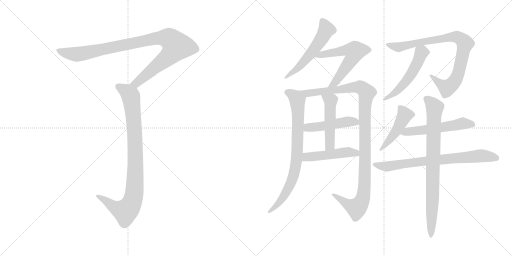
t = 0.00 s
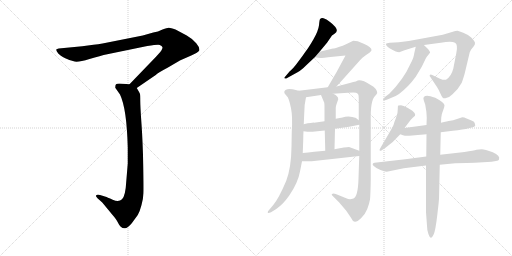
t = 2.43 s
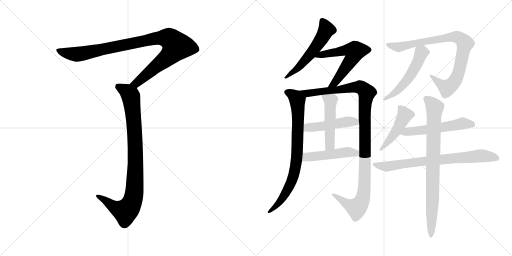
t = 4.86 s
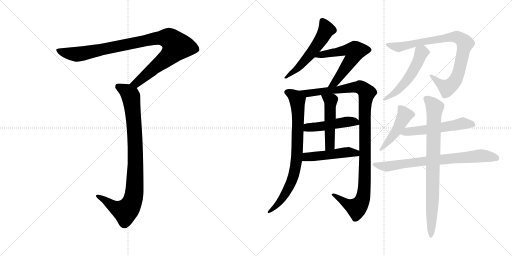
t = 7.29 s
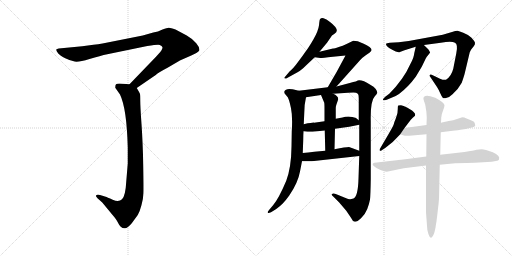
t = 9.72 s
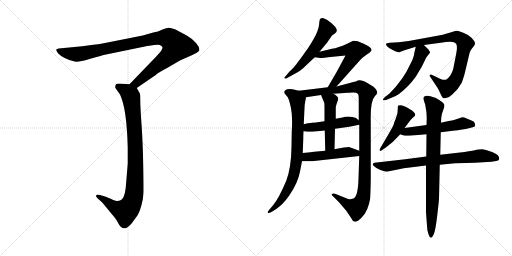
t = 12.16 s

The animated SVG that drew these frames (rendered in a browser with its animation timeline set to each time). Animation: 15 CSS @keyframes rules; one cycle of 12.16 s.

<svg version="1.1" viewBox="0 0 2048 1024" xmlns="http://www.w3.org/2000/svg">
  <g stroke="lightgray" stroke-dasharray="1,1" stroke-width="1" transform="scale(4, 4)">
    <line x1="0" y1="0" x2="256" y2="256"></line>
    <line x1="256" y1="0" x2="0" y2="256"></line>
    <line x1="128" y1="0" x2="128" y2="256"></line>
    <line x1="0" y1="128" x2="256" y2="128"></line>
    <line x1="256" y1="0" x2="512" y2="256"></line>
    <line x1="512" y1="0" x2="256" y2="256"></line>
    <line x1="384" y1="0" x2="384" y2="256"></line>
    <line x1="256" y1="128" x2="512" y2="128"></line>
  </g>
<g transform="scale(1, -1) translate(0, -850)">
   <style type="text/css">
    @keyframes keyframes0 {
      from {
       stroke: black;
       stroke-dashoffset: 993;
       stroke-width: 128;
       }
       76% {
       animation-timing-function: step-end;
       stroke: black;
       stroke-dashoffset: 0;
       stroke-width: 128;
       }
       to {
       stroke: black;
       stroke-width: 1024;
       }
       }
       #make-me-a-hanzi-animation-0 {
         animation: keyframes0 1.058105s both;
         animation-delay: 0.000000s;
         animation-timing-function: linear;
       }
    @keyframes keyframes1 {
      from {
       stroke: black;
       stroke-dashoffset: 919;
       stroke-width: 128;
       }
       75% {
       animation-timing-function: step-end;
       stroke: black;
       stroke-dashoffset: 0;
       stroke-width: 128;
       }
       to {
       stroke: black;
       stroke-width: 1024;
       }
       }
       #make-me-a-hanzi-animation-1 {
         animation: keyframes1 0.997884s both;
         animation-delay: 1.058105s;
         animation-timing-function: linear;
       }
    @keyframes keyframes2 {
      from {
       stroke: black;
       stroke-dashoffset: 549;
       stroke-width: 128;
       }
       64% {
       animation-timing-function: step-end;
       stroke: black;
       stroke-dashoffset: 0;
       stroke-width: 128;
       }
       to {
       stroke: black;
       stroke-width: 1024;
       }
       }
       #make-me-a-hanzi-animation-2 {
         animation: keyframes2 0.696777s both;
         animation-delay: 2.055989s;
         animation-timing-function: linear;
       }
    @keyframes keyframes3 {
      from {
       stroke: black;
       stroke-dashoffset: 588;
       stroke-width: 128;
       }
       66% {
       animation-timing-function: step-end;
       stroke: black;
       stroke-dashoffset: 0;
       stroke-width: 128;
       }
       to {
       stroke: black;
       stroke-width: 1024;
       }
       }
       #make-me-a-hanzi-animation-3 {
         animation: keyframes3 0.728516s both;
         animation-delay: 2.752766s;
         animation-timing-function: linear;
       }
    @keyframes keyframes4 {
      from {
       stroke: black;
       stroke-dashoffset: 790;
       stroke-width: 128;
       }
       72% {
       animation-timing-function: step-end;
       stroke: black;
       stroke-dashoffset: 0;
       stroke-width: 128;
       }
       to {
       stroke: black;
       stroke-width: 1024;
       }
       }
       #make-me-a-hanzi-animation-4 {
         animation: keyframes4 0.892904s both;
         animation-delay: 3.481282s;
         animation-timing-function: linear;
       }
    @keyframes keyframes5 {
      from {
       stroke: black;
       stroke-dashoffset: 1106;
       stroke-width: 128;
       }
       78% {
       animation-timing-function: step-end;
       stroke: black;
       stroke-dashoffset: 0;
       stroke-width: 128;
       }
       to {
       stroke: black;
       stroke-width: 1024;
       }
       }
       #make-me-a-hanzi-animation-5 {
         animation: keyframes5 1.150065s both;
         animation-delay: 4.374186s;
         animation-timing-function: linear;
       }
    @keyframes keyframes6 {
      from {
       stroke: black;
       stroke-dashoffset: 474;
       stroke-width: 128;
       }
       61% {
       animation-timing-function: step-end;
       stroke: black;
       stroke-dashoffset: 0;
       stroke-width: 128;
       }
       to {
       stroke: black;
       stroke-width: 1024;
       }
       }
       #make-me-a-hanzi-animation-6 {
         animation: keyframes6 0.635742s both;
         animation-delay: 5.524251s;
         animation-timing-function: linear;
       }
    @keyframes keyframes7 {
      from {
       stroke: black;
       stroke-dashoffset: 492;
       stroke-width: 128;
       }
       62% {
       animation-timing-function: step-end;
       stroke: black;
       stroke-dashoffset: 0;
       stroke-width: 128;
       }
       to {
       stroke: black;
       stroke-width: 1024;
       }
       }
       #make-me-a-hanzi-animation-7 {
         animation: keyframes7 0.650391s both;
         animation-delay: 6.159993s;
         animation-timing-function: linear;
       }
    @keyframes keyframes8 {
      from {
       stroke: black;
       stroke-dashoffset: 478;
       stroke-width: 128;
       }
       61% {
       animation-timing-function: step-end;
       stroke: black;
       stroke-dashoffset: 0;
       stroke-width: 128;
       }
       to {
       stroke: black;
       stroke-width: 1024;
       }
       }
       #make-me-a-hanzi-animation-8 {
         animation: keyframes8 0.638997s both;
         animation-delay: 6.810384s;
         animation-timing-function: linear;
       }
    @keyframes keyframes9 {
      from {
       stroke: black;
       stroke-dashoffset: 857;
       stroke-width: 128;
       }
       74% {
       animation-timing-function: step-end;
       stroke: black;
       stroke-dashoffset: 0;
       stroke-width: 128;
       }
       to {
       stroke: black;
       stroke-width: 1024;
       }
       }
       #make-me-a-hanzi-animation-9 {
         animation: keyframes9 0.947428s both;
         animation-delay: 7.449381s;
         animation-timing-function: linear;
       }
    @keyframes keyframes10 {
      from {
       stroke: black;
       stroke-dashoffset: 519;
       stroke-width: 128;
       }
       63% {
       animation-timing-function: step-end;
       stroke: black;
       stroke-dashoffset: 0;
       stroke-width: 128;
       }
       to {
       stroke: black;
       stroke-width: 1024;
       }
       }
       #make-me-a-hanzi-animation-10 {
         animation: keyframes10 0.672363s both;
         animation-delay: 8.396809s;
         animation-timing-function: linear;
       }
    @keyframes keyframes11 {
      from {
       stroke: black;
       stroke-dashoffset: 461;
       stroke-width: 128;
       }
       60% {
       animation-timing-function: step-end;
       stroke: black;
       stroke-dashoffset: 0;
       stroke-width: 128;
       }
       to {
       stroke: black;
       stroke-width: 1024;
       }
       }
       #make-me-a-hanzi-animation-11 {
         animation: keyframes11 0.625163s both;
         animation-delay: 9.069172s;
         animation-timing-function: linear;
       }
    @keyframes keyframes12 {
      from {
       stroke: black;
       stroke-dashoffset: 543;
       stroke-width: 128;
       }
       64% {
       animation-timing-function: step-end;
       stroke: black;
       stroke-dashoffset: 0;
       stroke-width: 128;
       }
       to {
       stroke: black;
       stroke-width: 1024;
       }
       }
       #make-me-a-hanzi-animation-12 {
         animation: keyframes12 0.691895s both;
         animation-delay: 9.694335s;
         animation-timing-function: linear;
       }
    @keyframes keyframes13 {
      from {
       stroke: black;
       stroke-dashoffset: 739;
       stroke-width: 128;
       }
       71% {
       animation-timing-function: step-end;
       stroke: black;
       stroke-dashoffset: 0;
       stroke-width: 128;
       }
       to {
       stroke: black;
       stroke-width: 1024;
       }
       }
       #make-me-a-hanzi-animation-13 {
         animation: keyframes13 0.851400s both;
         animation-delay: 10.386230s;
         animation-timing-function: linear;
       }
    @keyframes keyframes14 {
      from {
       stroke: black;
       stroke-dashoffset: 820;
       stroke-width: 128;
       }
       73% {
       animation-timing-function: step-end;
       stroke: black;
       stroke-dashoffset: 0;
       stroke-width: 128;
       }
       to {
       stroke: black;
       stroke-width: 1024;
       }
       }
       #make-me-a-hanzi-animation-14 {
         animation: keyframes14 0.917318s both;
         animation-delay: 11.237630s;
         animation-timing-function: linear;
       }
</style>
<path d="M 547.0 498.0 L 623.0 550.0 Q 630.0 558.0 672.0 580.0 Q 721.0 609.0 724.0 610.0 L 765.0 628.0 Q 793.0 640.0 797.0 648.0 Q 800.0 659.0 785.0 677.0 Q 770.0 695.0 747.0 708.0 L 702.0 732.0 Q 680.0 740.0 674.0 739.0 Q 669.0 738.0 650.0 732.0 Q 632.0 723.0 613.0 720.0 L 571.0 708.0 L 410.0 676.0 Q 393.0 673.0 374.0 671.0 L 329.0 665.0 L 235.0 656.0 Q 227.0 655.0 225.0 652.0 Q 224.0 648.0 233.0 636.0 Q 240.0 628.0 261.0 617.0 Q 283.0 606.0 299.0 604.0 Q 315.0 601.0 358.0 614.0 Q 402.0 627.0 429.0 633.0 L 589.0 666.0 Q 635.0 673.0 639.0 670.0 Q 648.0 667.0 650.0 661.0 Q 650.0 656.0 647.0 651.0 Q 645.0 646.0 624.0 623.0 L 518.0 513.0 C 497.0 491.0 522.0 481.0 547.0 498.0 Z" fill="lightgray"></path> 
<path d="M 518.0 513.0 L 477.0 516.0 Q 467.0 516.0 464.0 513.0 Q 461.0 510.0 461.0 499.0 L 480.0 472.0 Q 507.0 416.0 511.0 260.0 L 511.0 196.0 L 505.0 124.0 Q 502.0 66.0 488.0 53.0 Q 475.0 40.0 451.0 51.0 Q 427.0 62.0 423.0 63.0 L 400.0 70.0 Q 387.0 73.0 384.0 68.0 Q 382.0 66.0 390.0 57.0 L 409.0 40.0 L 447.0 -6.0 Q 466.0 -28.0 471.0 -39.0 Q 476.0 -50.0 483.0 -57.0 Q 491.0 -64.0 500.0 -63.0 Q 510.0 -63.0 527.0 -43.0 L 551.0 -10.0 Q 559.0 3.0 566.0 30.0 Q 573.0 56.0 574.0 78.0 Q 575.0 99.0 573.0 191.0 Q 571.0 283.0 566.0 354.0 Q 561.0 424.0 561.0 447.0 Q 561.0 469.0 560.0 474.0 Q 559.0 478.0 547.0 498.0 C 539.0 511.0 539.0 511.0 518.0 513.0 Z" fill="lightgray"></path> 
<path d="M 1278.0 643.5 L 1308.0 679.5 L 1328.0 708.5 L 1338.0 715.5 Q 1363.0 729.5 1320.0 762.5 Q 1305.0 775.5 1294.0 777.5 Q 1283.0 778.5 1280.0 773.5 Q 1278.0 771.5 1276.0 749.5 Q 1273.0 726.5 1254.0 693.5 Q 1235.0 660.5 1221.0 642.5 Q 1211.0 627.5 1192.0 602.5 Q 1173.0 576.5 1159.0 565.5 L 1137.0 539.5 Q 1137.0 538.5 1139.0 536.5 Q 1141.0 533.5 1152.0 540.5 L 1192.0 562.5 Q 1204.0 568.5 1225.0 589.5 L 1259.0 621.5 L 1278.0 643.5 Z" fill="lightgray"></path> 
<path d="M 1346.0 504.5 L 1440.0 609.5 Q 1451.0 621.5 1463.0 629.5 L 1479.0 640.5 Q 1485.0 646.5 1486.0 649.5 Q 1488.0 660.5 1455.0 675.5 Q 1438.0 683.5 1431.0 685.5 L 1413.0 687.5 L 1384.0 673.5 Q 1372.0 667.5 1355.0 662.5 Q 1337.0 656.5 1332.0 656.5 L 1278.0 643.5 C 1249.0 636.5 1229.0 625.5 1259.0 621.5 L 1281.0 618.5 Q 1281.0 617.5 1332.0 623.5 L 1382.0 628.5 L 1347.0 563.5 L 1311.0 501.5 C 1296.0 475.5 1326.0 482.5 1346.0 504.5 Z" fill="lightgray"></path> 
<path d="M 1137.0 483.5 Q 1137.0 476.5 1141.0 473.5 L 1151.0 461.5 Q 1157.0 451.5 1164.0 417.5 Q 1171.0 383.5 1167.0 323.5 L 1166.0 263.5 Q 1165.0 180.5 1145.0 127.5 Q 1115.0 56.5 1093.0 30.5 L 1077.0 11.5 Q 1070.0 4.5 1071.0 0.5 Q 1072.0 -4.5 1084.0 1.5 L 1105.0 14.5 Q 1120.0 25.5 1131.0 36.5 Q 1142.0 47.5 1157.0 68.5 Q 1192.0 119.5 1200.0 164.5 L 1208.0 205.5 L 1211.0 238.5 L 1213.0 292.5 Q 1213.0 311.5 1214.0 325.5 L 1215.0 353.5 L 1217.0 397.5 Q 1217.0 432.5 1224.0 461.5 C 1228.0 479.5 1224.0 480.5 1195.0 487.5 L 1175.0 492.5 Q 1173.0 493.5 1157.0 494.5 Q 1141.0 494.5 1137.0 483.5 Z" fill="lightgray"></path> 
<path d="M 1437.0 226.5 L 1434.0 136.5 Q 1432.0 64.5 1414.0 56.5 Q 1404.0 53.5 1401.0 53.5 Q 1397.0 52.5 1380.0 59.5 L 1343.0 74.5 Q 1332.0 77.5 1328.0 74.5 Q 1324.0 71.5 1334.0 63.5 L 1356.0 41.5 L 1385.0 7.5 L 1404.0 -20.5 Q 1410.0 -34.5 1419.0 -36.5 Q 1427.0 -38.5 1444.0 -22.5 Q 1461.0 -6.5 1469.0 14.5 Q 1477.0 35.5 1480.0 52.5 Q 1482.0 69.5 1483.0 134.5 L 1483.0 365.5 Q 1481.0 447.5 1500.0 466.5 Q 1505.0 470.5 1509.0 478.5 Q 1510.0 483.5 1503.0 494.5 Q 1496.0 504.5 1481.0 511.5 Q 1448.0 532.5 1431.0 528.5 Q 1431.0 526.5 1399.0 518.5 L 1346.0 504.5 L 1311.0 501.5 L 1195.0 487.5 C 1165.0 483.5 1194.0 457.5 1224.0 461.5 L 1284.0 470.5 L 1332.0 475.5 L 1392.0 479.5 Q 1420.0 481.5 1424.0 479.5 Q 1428.0 477.5 1432.0 474.5 Q 1435.0 471.5 1435.0 456.5 L 1435.0 369.5 L 1437.0 351.5 L 1437.0 247.5 L 1437.0 226.5 Z" fill="lightgray"></path> 
<path d="M 1214.0 325.5 L 1230.0 323.5 Q 1232.0 322.5 1250.0 323.5 L 1299.0 328.5 L 1340.0 335.5 L 1397.0 343.5 L 1437.0 351.5 C 1453.0 354.5 1453.0 354.5 1435.0 369.5 L 1425.0 377.5 Q 1420.0 381.5 1401.0 383.5 Q 1382.0 384.5 1370.0 380.5 L 1343.0 375.5 L 1298.0 365.5 L 1256.0 359.5 Q 1255.0 360.5 1215.0 353.5 C 1185.0 348.5 1184.0 329.5 1214.0 325.5 Z" fill="lightgray"></path> 
<path d="M 1299.0 328.5 L 1301.0 247.5 C 1302.0 217.5 1337.0 223.5 1338.0 253.5 L 1340.0 335.5 L 1343.0 375.5 L 1343.0 419.5 Q 1343.0 425.5 1346.0 433.5 L 1353.0 453.5 Q 1353.0 467.5 1332.0 475.5 C 1305.0 487.5 1272.0 498.5 1284.0 470.5 L 1297.0 439.5 Q 1298.0 433.5 1298.0 410.5 L 1298.0 365.5 L 1299.0 328.5 Z" fill="lightgray"></path> 
<path d="M 1208.0 205.5 L 1247.0 205.5 L 1437.0 226.5 C 1467.0 229.5 1465.0 237.5 1437.0 247.5 L 1399.0 261.5 Q 1393.0 263.5 1338.0 253.5 L 1301.0 247.5 L 1257.0 243.5 Q 1232.0 240.5 1211.0 238.5 C 1181.0 235.5 1178.0 205.5 1208.0 205.5 Z" fill="lightgray"></path> 
<path d="M 1859.0 557.5 L 1879.0 641.5 Q 1885.0 654.5 1887.0 655.5 L 1895.0 665.5 Q 1901.0 672.5 1900.0 679.5 Q 1899.0 685.5 1886.0 699.5 Q 1872.0 712.5 1853.0 719.5 Q 1837.0 726.5 1830.0 727.5 Q 1823.0 727.5 1808.0 722.5 Q 1793.0 717.5 1771.0 711.5 L 1635.0 686.5 L 1595.0 681.5 L 1559.0 679.5 Q 1546.0 677.5 1544.0 675.5 Q 1543.0 673.5 1547.0 666.5 Q 1555.0 658.5 1569.0 651.5 L 1583.0 644.5 Q 1591.0 641.5 1597.0 641.5 L 1618.0 649.5 L 1663.0 663.5 L 1696.0 670.5 L 1763.0 679.5 Q 1807.0 686.5 1820.0 679.5 Q 1833.0 672.5 1825.0 636.5 L 1813.0 575.5 Q 1805.0 544.5 1784.0 531.5 Q 1776.0 528.5 1760.0 535.5 L 1731.0 549.5 Q 1722.0 553.5 1719.0 550.5 Q 1717.0 547.5 1722.0 541.5 L 1748.0 502.5 Q 1755.0 491.5 1761.0 477.5 Q 1767.0 463.5 1771.0 459.5 Q 1775.0 455.5 1787.0 459.5 Q 1799.0 462.5 1810.0 473.5 Q 1835.0 496.5 1847.0 519.5 Q 1856.0 545.5 1859.0 557.5 Z" fill="lightgray"></path> 
<path d="M 1663.0 663.5 L 1657.0 637.5 Q 1656.0 621.5 1642.0 595.5 Q 1614.0 532.5 1557.0 475.5 L 1541.0 463.5 Q 1531.0 454.5 1532.0 451.5 Q 1532.0 447.5 1547.0 451.5 L 1566.0 459.5 Q 1580.0 463.5 1596.0 474.5 Q 1634.0 503.5 1663.0 543.5 L 1687.0 583.5 L 1703.0 616.5 Q 1703.0 618.5 1720.0 639.5 Q 1721.0 642.5 1713.0 653.5 Q 1699.0 666.5 1696.0 670.5 C 1676.0 692.5 1670.0 692.5 1663.0 663.5 Z" fill="lightgray"></path> 
<path d="M 1618.0 338.5 L 1634.0 359.5 Q 1644.0 374.5 1651.0 379.5 L 1660.0 387.5 Q 1662.0 394.5 1658.0 398.5 Q 1654.0 404.5 1648.0 408.5 L 1628.0 420.5 Q 1613.0 428.5 1604.0 429.5 Q 1595.0 429.5 1593.0 428.5 Q 1591.0 427.5 1591.0 413.5 Q 1591.0 399.5 1587.0 388.5 L 1582.0 373.5 Q 1577.0 362.5 1575.0 353.5 Q 1572.0 344.5 1555.0 315.5 L 1521.0 257.5 Q 1517.0 253.5 1519.0 247.5 Q 1520.0 244.5 1530.0 251.5 L 1542.0 259.5 Q 1574.0 282.5 1601.0 313.5 L 1618.0 338.5 Z" fill="lightgray"></path> 
<path d="M 1706.0 350.5 L 1618.0 338.5 C 1588.0 334.5 1573.0 323.5 1601.0 313.5 L 1612.0 309.5 Q 1621.0 306.5 1637.0 307.5 L 1706.0 313.5 L 1763.0 321.5 L 1811.0 327.5 Q 1854.0 332.5 1875.0 337.5 L 1891.0 341.5 Q 1901.0 343.5 1901.0 348.5 L 1899.0 357.5 Q 1899.0 363.5 1886.0 368.5 L 1864.0 377.5 Q 1858.0 381.5 1849.0 381.5 L 1828.0 374.5 Q 1811.0 367.5 1801.0 367.5 Q 1790.0 366.5 1764.0 359.5 L 1706.0 350.5 Z" fill="lightgray"></path> 
<path d="M 1705.0 224.5 L 1621.0 213.5 L 1498.0 199.5 Q 1485.0 195.5 1495.0 186.5 Q 1504.0 177.5 1522.0 170.5 Q 1539.0 163.5 1547.0 163.5 L 1615.0 177.5 L 1704.0 188.5 L 1759.0 191.5 L 1821.0 197.5 Q 1871.0 199.5 1899.0 199.5 L 1966.0 203.5 L 1984.0 206.5 Q 1995.0 208.5 1996.0 212.5 Q 2002.0 228.5 1971.0 241.5 Q 1939.0 253.5 1927.0 253.5 Q 1915.0 253.5 1906.0 251.5 Q 1896.0 248.5 1858.0 242.5 L 1761.0 231.5 L 1705.0 224.5 Z" fill="lightgray"></path> 
<path d="M 1764.0 359.5 L 1765.0 379.5 Q 1767.0 397.5 1773.0 410.5 Q 1778.0 423.5 1778.0 429.5 Q 1777.0 440.5 1741.0 459.5 Q 1719.0 467.5 1709.0 467.5 Q 1689.0 467.5 1695.0 449.5 L 1701.0 431.5 Q 1707.0 400.5 1707.0 379.5 L 1706.0 350.5 L 1706.0 313.5 L 1705.0 224.5 L 1704.0 188.5 L 1704.0 1.5 L 1708.0 -52.5 Q 1708.0 -72.5 1714.0 -86.5 Q 1719.0 -100.5 1723.0 -100.5 Q 1727.0 -102.5 1735.0 -86.5 Q 1742.0 -70.5 1749.0 -10.5 Q 1756.0 49.5 1756.0 55.5 L 1759.0 191.5 L 1761.0 231.5 L 1763.0 321.5 L 1764.0 359.5 Z" fill="lightgray"></path> 
      <clipPath id="make-me-a-hanzi-clip-0">
      <path d="M 547.0 498.0 L 623.0 550.0 Q 630.0 558.0 672.0 580.0 Q 721.0 609.0 724.0 610.0 L 765.0 628.0 Q 793.0 640.0 797.0 648.0 Q 800.0 659.0 785.0 677.0 Q 770.0 695.0 747.0 708.0 L 702.0 732.0 Q 680.0 740.0 674.0 739.0 Q 669.0 738.0 650.0 732.0 Q 632.0 723.0 613.0 720.0 L 571.0 708.0 L 410.0 676.0 Q 393.0 673.0 374.0 671.0 L 329.0 665.0 L 235.0 656.0 Q 227.0 655.0 225.0 652.0 Q 224.0 648.0 233.0 636.0 Q 240.0 628.0 261.0 617.0 Q 283.0 606.0 299.0 604.0 Q 315.0 601.0 358.0 614.0 Q 402.0 627.0 429.0 633.0 L 589.0 666.0 Q 635.0 673.0 639.0 670.0 Q 648.0 667.0 650.0 661.0 Q 650.0 656.0 647.0 651.0 Q 645.0 646.0 624.0 623.0 L 518.0 513.0 C 497.0 491.0 522.0 481.0 547.0 498.0 Z" fill="lightgray"></path>
      </clipPath>
      <path clip-path="url(#make-me-a-hanzi-clip-0)" d="M 231.0 650.0 L 265.0 638.0 L 312.0 633.0 L 628.0 697.0 L 680.0 694.0 L 696.0 680.0 L 707.0 665.0 L 682.0 631.0 L 556.0 526.0 L 538.0 515.0 L 526.0 516.0 " fill="none" id="make-me-a-hanzi-animation-0" stroke-dasharray="865 1730" stroke-linecap="round"></path>

      <clipPath id="make-me-a-hanzi-clip-1">
      <path d="M 518.0 513.0 L 477.0 516.0 Q 467.0 516.0 464.0 513.0 Q 461.0 510.0 461.0 499.0 L 480.0 472.0 Q 507.0 416.0 511.0 260.0 L 511.0 196.0 L 505.0 124.0 Q 502.0 66.0 488.0 53.0 Q 475.0 40.0 451.0 51.0 Q 427.0 62.0 423.0 63.0 L 400.0 70.0 Q 387.0 73.0 384.0 68.0 Q 382.0 66.0 390.0 57.0 L 409.0 40.0 L 447.0 -6.0 Q 466.0 -28.0 471.0 -39.0 Q 476.0 -50.0 483.0 -57.0 Q 491.0 -64.0 500.0 -63.0 Q 510.0 -63.0 527.0 -43.0 L 551.0 -10.0 Q 559.0 3.0 566.0 30.0 Q 573.0 56.0 574.0 78.0 Q 575.0 99.0 573.0 191.0 Q 571.0 283.0 566.0 354.0 Q 561.0 424.0 561.0 447.0 Q 561.0 469.0 560.0 474.0 Q 559.0 478.0 547.0 498.0 C 539.0 511.0 539.0 511.0 518.0 513.0 Z" fill="lightgray"></path>
      </clipPath>
      <path clip-path="url(#make-me-a-hanzi-clip-1)" d="M 473.0 504.0 L 517.0 475.0 L 527.0 442.0 L 542.0 246.0 L 537.0 75.0 L 519.0 22.0 L 501.0 4.0 L 464.0 18.0 L 390.0 64.0 " fill="none" id="make-me-a-hanzi-animation-1" stroke-dasharray="791 1582" stroke-linecap="round"></path>

      <clipPath id="make-me-a-hanzi-clip-2">
      <path d="M 1278.0 643.5 L 1308.0 679.5 L 1328.0 708.5 L 1338.0 715.5 Q 1363.0 729.5 1320.0 762.5 Q 1305.0 775.5 1294.0 777.5 Q 1283.0 778.5 1280.0 773.5 Q 1278.0 771.5 1276.0 749.5 Q 1273.0 726.5 1254.0 693.5 Q 1235.0 660.5 1221.0 642.5 Q 1211.0 627.5 1192.0 602.5 Q 1173.0 576.5 1159.0 565.5 L 1137.0 539.5 Q 1137.0 538.5 1139.0 536.5 Q 1141.0 533.5 1152.0 540.5 L 1192.0 562.5 Q 1204.0 568.5 1225.0 589.5 L 1259.0 621.5 L 1278.0 643.5 Z" fill="lightgray"></path>
      </clipPath>
      <path clip-path="url(#make-me-a-hanzi-clip-2)" d="M 1289.0 767.5 L 1306.0 732.5 L 1289.0 699.5 L 1208.0 594.5 L 1143.0 541.5 " fill="none" id="make-me-a-hanzi-animation-2" stroke-dasharray="421 842" stroke-linecap="round"></path>

      <clipPath id="make-me-a-hanzi-clip-3">
      <path d="M 1346.0 504.5 L 1440.0 609.5 Q 1451.0 621.5 1463.0 629.5 L 1479.0 640.5 Q 1485.0 646.5 1486.0 649.5 Q 1488.0 660.5 1455.0 675.5 Q 1438.0 683.5 1431.0 685.5 L 1413.0 687.5 L 1384.0 673.5 Q 1372.0 667.5 1355.0 662.5 Q 1337.0 656.5 1332.0 656.5 L 1278.0 643.5 C 1249.0 636.5 1229.0 625.5 1259.0 621.5 L 1281.0 618.5 Q 1281.0 617.5 1332.0 623.5 L 1382.0 628.5 L 1347.0 563.5 L 1311.0 501.5 C 1296.0 475.5 1326.0 482.5 1346.0 504.5 Z" fill="lightgray"></path>
      </clipPath>
      <path clip-path="url(#make-me-a-hanzi-clip-3)" d="M 1265.0 625.5 L 1386.0 650.5 L 1419.0 642.5 L 1413.0 623.5 L 1350.0 532.5 L 1339.0 518.5 L 1316.0 506.5 " fill="none" id="make-me-a-hanzi-animation-3" stroke-dasharray="460 920" stroke-linecap="round"></path>

      <clipPath id="make-me-a-hanzi-clip-4">
      <path d="M 1137.0 483.5 Q 1137.0 476.5 1141.0 473.5 L 1151.0 461.5 Q 1157.0 451.5 1164.0 417.5 Q 1171.0 383.5 1167.0 323.5 L 1166.0 263.5 Q 1165.0 180.5 1145.0 127.5 Q 1115.0 56.5 1093.0 30.5 L 1077.0 11.5 Q 1070.0 4.5 1071.0 0.5 Q 1072.0 -4.5 1084.0 1.5 L 1105.0 14.5 Q 1120.0 25.5 1131.0 36.5 Q 1142.0 47.5 1157.0 68.5 Q 1192.0 119.5 1200.0 164.5 L 1208.0 205.5 L 1211.0 238.5 L 1213.0 292.5 Q 1213.0 311.5 1214.0 325.5 L 1215.0 353.5 L 1217.0 397.5 Q 1217.0 432.5 1224.0 461.5 C 1228.0 479.5 1224.0 480.5 1195.0 487.5 L 1175.0 492.5 Q 1173.0 493.5 1157.0 494.5 Q 1141.0 494.5 1137.0 483.5 Z" fill="lightgray"></path>
      </clipPath>
      <path clip-path="url(#make-me-a-hanzi-clip-4)" d="M 1147.0 481.5 L 1169.0 472.5 L 1190.0 448.5 L 1189.0 246.5 L 1181.0 175.5 L 1167.0 126.5 L 1139.0 71.5 L 1104.0 26.5 L 1077.0 4.5 " fill="none" id="make-me-a-hanzi-animation-4" stroke-dasharray="662 1324" stroke-linecap="round"></path>

      <clipPath id="make-me-a-hanzi-clip-5">
      <path d="M 1437.0 226.5 L 1434.0 136.5 Q 1432.0 64.5 1414.0 56.5 Q 1404.0 53.5 1401.0 53.5 Q 1397.0 52.5 1380.0 59.5 L 1343.0 74.5 Q 1332.0 77.5 1328.0 74.5 Q 1324.0 71.5 1334.0 63.5 L 1356.0 41.5 L 1385.0 7.5 L 1404.0 -20.5 Q 1410.0 -34.5 1419.0 -36.5 Q 1427.0 -38.5 1444.0 -22.5 Q 1461.0 -6.5 1469.0 14.5 Q 1477.0 35.5 1480.0 52.5 Q 1482.0 69.5 1483.0 134.5 L 1483.0 365.5 Q 1481.0 447.5 1500.0 466.5 Q 1505.0 470.5 1509.0 478.5 Q 1510.0 483.5 1503.0 494.5 Q 1496.0 504.5 1481.0 511.5 Q 1448.0 532.5 1431.0 528.5 Q 1431.0 526.5 1399.0 518.5 L 1346.0 504.5 L 1311.0 501.5 L 1195.0 487.5 C 1165.0 483.5 1194.0 457.5 1224.0 461.5 L 1284.0 470.5 L 1332.0 475.5 L 1392.0 479.5 Q 1420.0 481.5 1424.0 479.5 Q 1428.0 477.5 1432.0 474.5 Q 1435.0 471.5 1435.0 456.5 L 1435.0 369.5 L 1437.0 351.5 L 1437.0 247.5 L 1437.0 226.5 Z" fill="lightgray"></path>
      </clipPath>
      <path clip-path="url(#make-me-a-hanzi-clip-5)" d="M 1203.0 486.5 L 1229.0 476.5 L 1429.0 502.5 L 1448.0 498.5 L 1467.0 479.5 L 1459.0 405.5 L 1459.0 142.5 L 1451.0 58.5 L 1426.0 18.5 L 1398.0 28.5 L 1336.0 71.5 " fill="none" id="make-me-a-hanzi-animation-5" stroke-dasharray="978 1956" stroke-linecap="round"></path>

      <clipPath id="make-me-a-hanzi-clip-6">
      <path d="M 1214.0 325.5 L 1230.0 323.5 Q 1232.0 322.5 1250.0 323.5 L 1299.0 328.5 L 1340.0 335.5 L 1397.0 343.5 L 1437.0 351.5 C 1453.0 354.5 1453.0 354.5 1435.0 369.5 L 1425.0 377.5 Q 1420.0 381.5 1401.0 383.5 Q 1382.0 384.5 1370.0 380.5 L 1343.0 375.5 L 1298.0 365.5 L 1256.0 359.5 Q 1255.0 360.5 1215.0 353.5 C 1185.0 348.5 1184.0 329.5 1214.0 325.5 Z" fill="lightgray"></path>
      </clipPath>
      <path clip-path="url(#make-me-a-hanzi-clip-6)" d="M 1219.0 332.5 L 1232.0 340.5 L 1393.0 364.5 L 1422.0 363.5 L 1429.0 355.5 " fill="none" id="make-me-a-hanzi-animation-6" stroke-dasharray="346 692" stroke-linecap="round"></path>

      <clipPath id="make-me-a-hanzi-clip-7">
      <path d="M 1299.0 328.5 L 1301.0 247.5 C 1302.0 217.5 1337.0 223.5 1338.0 253.5 L 1340.0 335.5 L 1343.0 375.5 L 1343.0 419.5 Q 1343.0 425.5 1346.0 433.5 L 1353.0 453.5 Q 1353.0 467.5 1332.0 475.5 C 1305.0 487.5 1272.0 498.5 1284.0 470.5 L 1297.0 439.5 Q 1298.0 433.5 1298.0 410.5 L 1298.0 365.5 L 1299.0 328.5 Z" fill="lightgray"></path>
      </clipPath>
      <path clip-path="url(#make-me-a-hanzi-clip-7)" d="M 1290.0 467.5 L 1323.0 447.5 L 1320.0 274.5 L 1306.0 254.5 " fill="none" id="make-me-a-hanzi-animation-7" stroke-dasharray="364 728" stroke-linecap="round"></path>

      <clipPath id="make-me-a-hanzi-clip-8">
      <path d="M 1208.0 205.5 L 1247.0 205.5 L 1437.0 226.5 C 1467.0 229.5 1465.0 237.5 1437.0 247.5 L 1399.0 261.5 Q 1393.0 263.5 1338.0 253.5 L 1301.0 247.5 L 1257.0 243.5 Q 1232.0 240.5 1211.0 238.5 C 1181.0 235.5 1178.0 205.5 1208.0 205.5 Z" fill="lightgray"></path>
      </clipPath>
      <path clip-path="url(#make-me-a-hanzi-clip-8)" d="M 1215.0 210.5 L 1235.0 224.5 L 1353.0 238.5 L 1395.0 241.5 L 1423.0 238.5 L 1428.0 231.5 " fill="none" id="make-me-a-hanzi-animation-8" stroke-dasharray="350 700" stroke-linecap="round"></path>

      <clipPath id="make-me-a-hanzi-clip-9">
      <path d="M 1859.0 557.5 L 1879.0 641.5 Q 1885.0 654.5 1887.0 655.5 L 1895.0 665.5 Q 1901.0 672.5 1900.0 679.5 Q 1899.0 685.5 1886.0 699.5 Q 1872.0 712.5 1853.0 719.5 Q 1837.0 726.5 1830.0 727.5 Q 1823.0 727.5 1808.0 722.5 Q 1793.0 717.5 1771.0 711.5 L 1635.0 686.5 L 1595.0 681.5 L 1559.0 679.5 Q 1546.0 677.5 1544.0 675.5 Q 1543.0 673.5 1547.0 666.5 Q 1555.0 658.5 1569.0 651.5 L 1583.0 644.5 Q 1591.0 641.5 1597.0 641.5 L 1618.0 649.5 L 1663.0 663.5 L 1696.0 670.5 L 1763.0 679.5 Q 1807.0 686.5 1820.0 679.5 Q 1833.0 672.5 1825.0 636.5 L 1813.0 575.5 Q 1805.0 544.5 1784.0 531.5 Q 1776.0 528.5 1760.0 535.5 L 1731.0 549.5 Q 1722.0 553.5 1719.0 550.5 Q 1717.0 547.5 1722.0 541.5 L 1748.0 502.5 Q 1755.0 491.5 1761.0 477.5 Q 1767.0 463.5 1771.0 459.5 Q 1775.0 455.5 1787.0 459.5 Q 1799.0 462.5 1810.0 473.5 Q 1835.0 496.5 1847.0 519.5 Q 1856.0 545.5 1859.0 557.5 Z" fill="lightgray"></path>
      </clipPath>
      <path clip-path="url(#make-me-a-hanzi-clip-9)" d="M 1553.0 673.5 L 1595.0 661.5 L 1660.0 678.5 L 1809.0 702.5 L 1829.0 702.5 L 1848.0 691.5 L 1860.0 677.5 L 1834.0 559.5 L 1814.0 518.5 L 1787.0 498.5 L 1725.0 547.5 " fill="none" id="make-me-a-hanzi-animation-9" stroke-dasharray="729 1458" stroke-linecap="round"></path>

      <clipPath id="make-me-a-hanzi-clip-10">
      <path d="M 1663.0 663.5 L 1657.0 637.5 Q 1656.0 621.5 1642.0 595.5 Q 1614.0 532.5 1557.0 475.5 L 1541.0 463.5 Q 1531.0 454.5 1532.0 451.5 Q 1532.0 447.5 1547.0 451.5 L 1566.0 459.5 Q 1580.0 463.5 1596.0 474.5 Q 1634.0 503.5 1663.0 543.5 L 1687.0 583.5 L 1703.0 616.5 Q 1703.0 618.5 1720.0 639.5 Q 1721.0 642.5 1713.0 653.5 Q 1699.0 666.5 1696.0 670.5 C 1676.0 692.5 1670.0 692.5 1663.0 663.5 Z" fill="lightgray"></path>
      </clipPath>
      <path clip-path="url(#make-me-a-hanzi-clip-10)" d="M 1692.0 661.5 L 1669.0 598.5 L 1635.0 539.5 L 1592.0 490.5 L 1540.0 455.5 " fill="none" id="make-me-a-hanzi-animation-10" stroke-dasharray="391 782" stroke-linecap="round"></path>

      <clipPath id="make-me-a-hanzi-clip-11">
      <path d="M 1618.0 338.5 L 1634.0 359.5 Q 1644.0 374.5 1651.0 379.5 L 1660.0 387.5 Q 1662.0 394.5 1658.0 398.5 Q 1654.0 404.5 1648.0 408.5 L 1628.0 420.5 Q 1613.0 428.5 1604.0 429.5 Q 1595.0 429.5 1593.0 428.5 Q 1591.0 427.5 1591.0 413.5 Q 1591.0 399.5 1587.0 388.5 L 1582.0 373.5 Q 1577.0 362.5 1575.0 353.5 Q 1572.0 344.5 1555.0 315.5 L 1521.0 257.5 Q 1517.0 253.5 1519.0 247.5 Q 1520.0 244.5 1530.0 251.5 L 1542.0 259.5 Q 1574.0 282.5 1601.0 313.5 L 1618.0 338.5 Z" fill="lightgray"></path>
      </clipPath>
      <path clip-path="url(#make-me-a-hanzi-clip-11)" d="M 1599.0 420.5 L 1618.0 392.5 L 1616.0 382.5 L 1572.0 307.5 L 1524.0 251.5 " fill="none" id="make-me-a-hanzi-animation-11" stroke-dasharray="333 666" stroke-linecap="round"></path>

      <clipPath id="make-me-a-hanzi-clip-12">
      <path d="M 1706.0 350.5 L 1618.0 338.5 C 1588.0 334.5 1573.0 323.5 1601.0 313.5 L 1612.0 309.5 Q 1621.0 306.5 1637.0 307.5 L 1706.0 313.5 L 1763.0 321.5 L 1811.0 327.5 Q 1854.0 332.5 1875.0 337.5 L 1891.0 341.5 Q 1901.0 343.5 1901.0 348.5 L 1899.0 357.5 Q 1899.0 363.5 1886.0 368.5 L 1864.0 377.5 Q 1858.0 381.5 1849.0 381.5 L 1828.0 374.5 Q 1811.0 367.5 1801.0 367.5 Q 1790.0 366.5 1764.0 359.5 L 1706.0 350.5 Z" fill="lightgray"></path>
      </clipPath>
      <path clip-path="url(#make-me-a-hanzi-clip-12)" d="M 1609.0 317.5 L 1851.0 357.5 L 1892.0 351.5 " fill="none" id="make-me-a-hanzi-animation-12" stroke-dasharray="415 830" stroke-linecap="round"></path>

      <clipPath id="make-me-a-hanzi-clip-13">
      <path d="M 1705.0 224.5 L 1621.0 213.5 L 1498.0 199.5 Q 1485.0 195.5 1495.0 186.5 Q 1504.0 177.5 1522.0 170.5 Q 1539.0 163.5 1547.0 163.5 L 1615.0 177.5 L 1704.0 188.5 L 1759.0 191.5 L 1821.0 197.5 Q 1871.0 199.5 1899.0 199.5 L 1966.0 203.5 L 1984.0 206.5 Q 1995.0 208.5 1996.0 212.5 Q 2002.0 228.5 1971.0 241.5 Q 1939.0 253.5 1927.0 253.5 Q 1915.0 253.5 1906.0 251.5 Q 1896.0 248.5 1858.0 242.5 L 1761.0 231.5 L 1705.0 224.5 Z" fill="lightgray"></path>
      </clipPath>
      <path clip-path="url(#make-me-a-hanzi-clip-13)" d="M 1507.0 190.5 L 1550.0 184.5 L 1672.0 203.5 L 1923.0 227.5 L 1986.0 217.5 " fill="none" id="make-me-a-hanzi-animation-13" stroke-dasharray="611 1222" stroke-linecap="round"></path>

      <clipPath id="make-me-a-hanzi-clip-14">
      <path d="M 1764.0 359.5 L 1765.0 379.5 Q 1767.0 397.5 1773.0 410.5 Q 1778.0 423.5 1778.0 429.5 Q 1777.0 440.5 1741.0 459.5 Q 1719.0 467.5 1709.0 467.5 Q 1689.0 467.5 1695.0 449.5 L 1701.0 431.5 Q 1707.0 400.5 1707.0 379.5 L 1706.0 350.5 L 1706.0 313.5 L 1705.0 224.5 L 1704.0 188.5 L 1704.0 1.5 L 1708.0 -52.5 Q 1708.0 -72.5 1714.0 -86.5 Q 1719.0 -100.5 1723.0 -100.5 Q 1727.0 -102.5 1735.0 -86.5 Q 1742.0 -70.5 1749.0 -10.5 Q 1756.0 49.5 1756.0 55.5 L 1759.0 191.5 L 1761.0 231.5 L 1763.0 321.5 L 1764.0 359.5 Z" fill="lightgray"></path>
      </clipPath>
      <path clip-path="url(#make-me-a-hanzi-clip-14)" d="M 1705.0 455.5 L 1739.0 418.5 L 1724.0 -95.5 " fill="none" id="make-me-a-hanzi-animation-14" stroke-dasharray="692 1384" stroke-linecap="round"></path>

</g>
</svg>
